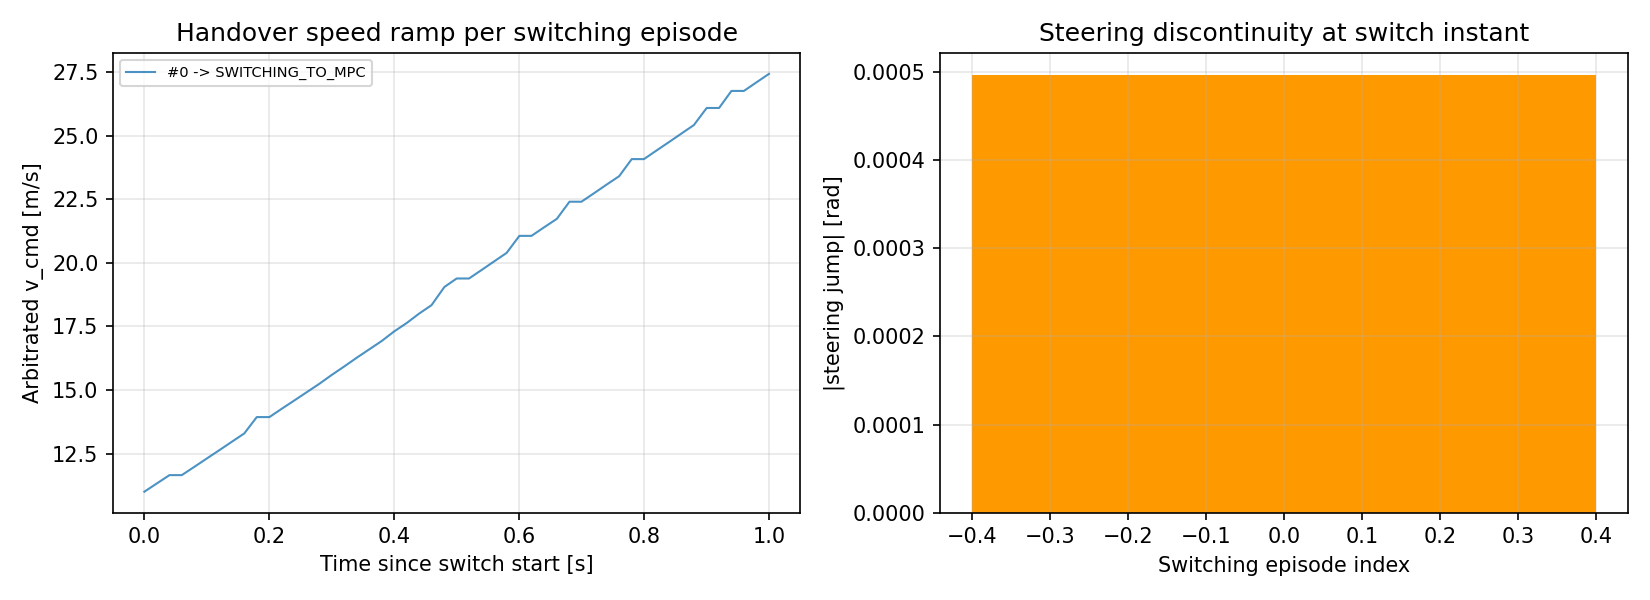

Data behind this chart, as committed beside it:
episode, to_state, steering_jump_rad, t_since_switch_s, v_cmd_mps
0, SWITCHING_TO_MPC, 0.000497, 0.0, 11
0, SWITCHING_TO_MPC, 0.000497, 0.02017, 11.33
0, SWITCHING_TO_MPC, 0.000497, 0.04021, 11.65
0, SWITCHING_TO_MPC, 0.000497, 0.05994, 11.65
0, SWITCHING_TO_MPC, 0.000497, 0.07992, 11.97
0, SWITCHING_TO_MPC, 0.000497, 0.09993, 12.3
0, SWITCHING_TO_MPC, 0.000497, 0.1198, 12.63
0, SWITCHING_TO_MPC, 0.000497, 0.14, 12.96
0, SWITCHING_TO_MPC, 0.000497, 0.1599, 13.29
0, SWITCHING_TO_MPC, 0.000497, 0.18, 13.93
0, SWITCHING_TO_MPC, 0.000497, 0.2002, 13.93
0, SWITCHING_TO_MPC, 0.000497, 0.2199, 14.26
0, SWITCHING_TO_MPC, 0.000497, 0.24, 14.59
0, SWITCHING_TO_MPC, 0.000497, 0.26, 14.91
0, SWITCHING_TO_MPC, 0.000497, 0.2799, 15.24
0, SWITCHING_TO_MPC, 0.000497, 0.3, 15.59
0, SWITCHING_TO_MPC, 0.000497, 0.3198, 15.92
0, SWITCHING_TO_MPC, 0.000497, 0.3399, 16.27
0, SWITCHING_TO_MPC, 0.000497, 0.3599, 16.6
0, SWITCHING_TO_MPC, 0.000497, 0.3799, 16.93
0, SWITCHING_TO_MPC, 0.000497, 0.3998, 17.3
0, SWITCHING_TO_MPC, 0.000497, 0.4199, 17.63
0, SWITCHING_TO_MPC, 0.000497, 0.4399, 18
0, SWITCHING_TO_MPC, 0.000497, 0.4598, 18.34
0, SWITCHING_TO_MPC, 0.000497, 0.4803, 19.05
0, SWITCHING_TO_MPC, 0.000497, 0.5, 19.39
0, SWITCHING_TO_MPC, 0.000497, 0.5199, 19.39
0, SWITCHING_TO_MPC, 0.000497, 0.54, 19.72
0, SWITCHING_TO_MPC, 0.000497, 0.56, 20.06
0, SWITCHING_TO_MPC, 0.000497, 0.58, 20.39
0, SWITCHING_TO_MPC, 0.000497, 0.6005, 21.06
0, SWITCHING_TO_MPC, 0.000497, 0.6199, 21.06
0, SWITCHING_TO_MPC, 0.000497, 0.64, 21.4
0, SWITCHING_TO_MPC, 0.000497, 0.6605, 21.73
0, SWITCHING_TO_MPC, 0.000497, 0.6807, 22.41
0, SWITCHING_TO_MPC, 0.000497, 0.6999, 22.41
0, SWITCHING_TO_MPC, 0.000497, 0.72, 22.74
0, SWITCHING_TO_MPC, 0.000497, 0.7399, 23.08
0, SWITCHING_TO_MPC, 0.000497, 0.7602, 23.41
0, SWITCHING_TO_MPC, 0.000497, 0.7804, 24.08
0, SWITCHING_TO_MPC, 0.000497, 0.7999, 24.08
0, SWITCHING_TO_MPC, 0.000497, 0.8198, 24.42
0, SWITCHING_TO_MPC, 0.000497, 0.84, 24.75
0, SWITCHING_TO_MPC, 0.000497, 0.86, 25.09
0, SWITCHING_TO_MPC, 0.000497, 0.8799, 25.42
0, SWITCHING_TO_MPC, 0.000497, 0.9004, 26.09
0, SWITCHING_TO_MPC, 0.000497, 0.9202, 26.09
0, SWITCHING_TO_MPC, 0.000497, 0.94, 26.77
0, SWITCHING_TO_MPC, 0.000497, 0.96, 26.77
0, SWITCHING_TO_MPC, 0.000497, 0.9799, 27.1
0, SWITCHING_TO_MPC, 0.000497, 1, 27.44
